Run: headless pygame with SDL's dummy video driver; simulated clock (each Clock.tick advances the game by its frame time, no real sleeping); random seed 0; keys injected as events and as key.get_pressed() state; no mouse input.
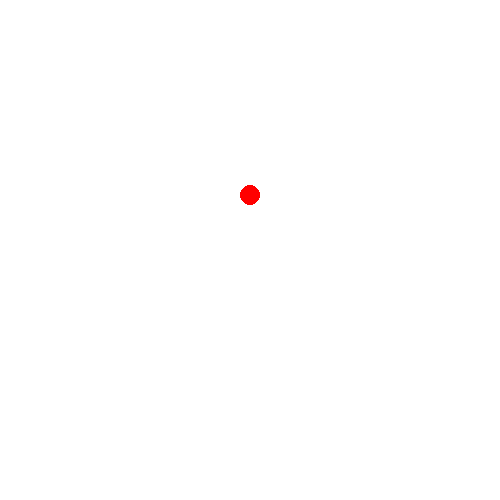
Frame 1 of 4 · flips 1–60 · no input
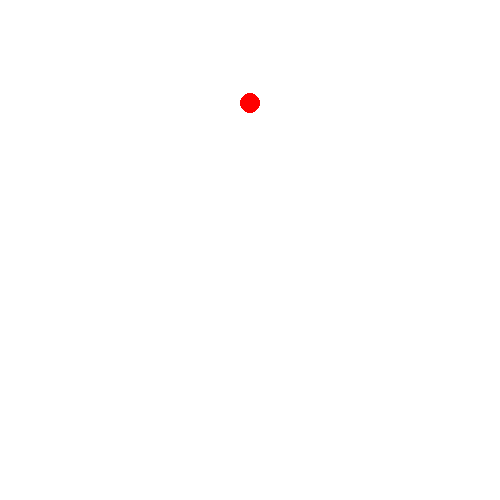
Frame 2 of 4 · flips 61–180 · tapped SPACE, RETURN · held RIGHT (→), D
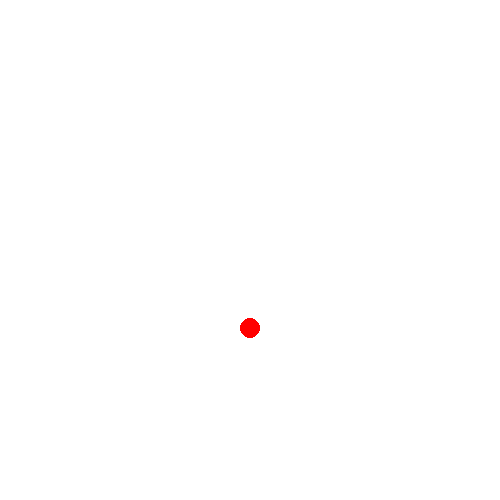
Frame 3 of 4 · flips 181–300 · held DOWN (↓), S
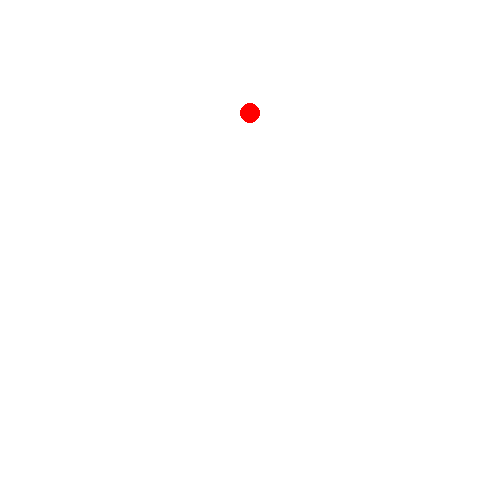
Frame 4 of 4 · flips 301–420 · held LEFT (←), A, UP (↑), W

The pygame program that drew these frames:

import pygame

#initialize pygame
pygame.init()

width = 500
height = 500
caption = "circle"

screen = pygame.display.set_mode((width, height))
pygame.display.set_caption(caption)
clock = pygame.time.Clock()
colorOfScreen = pygame.Color("white")

#coordinates for circle(ball)
x = width /2
y = 40

#radius of ball
radius = 10

#color of ball
ballColor = pygame.Color("red")

#for moving circle we need speed or velocity, time, acceleration
acceleration = 0.5
initialVelocity = 0.1
timeInterval = 1
velocity = initialVelocity
print(velocity)
vNew = 0


#running window until closed
run = True
ballstopped = False
while run:
    for event in pygame.event.get():
        if event.type == pygame.QUIT:
            run = False

    if velocity != 0:
    #fill screen color in each frame
        screen.fill(colorOfScreen)

        #update velocity
    
        velocity += acceleration * timeInterval
        

        #updating the position of y
        y = y+velocity
        
        #if the ball hits the ground
        if (y + radius >= height):
            velocity = - velocity 
            # making sure ball doesnt goes radius out of bound
            y = height - radius
            print((velocity))
        if abs(velocity) < 2.1 and y + radius >= height:
            velocity = 0
            print(velocity)
            
        
        #drawing circle
        pygame.draw.circle(screen, ballColor, (x,y), radius)

    else:
        screen.fill(colorOfScreen)
        pygame.draw.circle(screen, ballColor, (x,y), radius)

    # print(f"({x}, {y})")
    #update display in each frame
    pygame.display.update()
    clock.tick(60)
